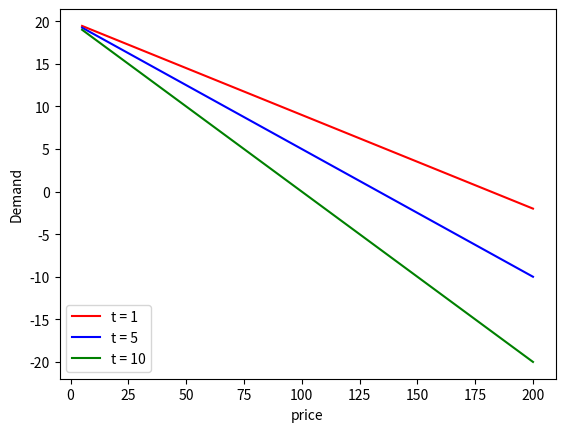

This figure's Python source:
from __future__ import division, print_function

import os
import sys
import numpy as np
import scipy.optimize as optimize
import pandas as pd
import itertools

import matplotlib.pyplot as plt

def price(x, a=200, b=10, d=10, t=np.linspace(1,10,10)):

    """Returns the price given a demand x and time t"""

    return (a - b * x) * d / (d + t)

def demand(p, a=200, b=10, d=10, t=np.linspace(1, 10, 10)):
    """"Return demand given an array of prices p for times t"""

    return 1.0 / b * ( a - p * (d + t) / d)

# Lets explore the different demand curves

price_vals = np.array([5.0, 10.0, 20.0, 30.0, 40.0, 50.0, 100.0, 200.0])
t_vals = np.array([1, 5, 10])
colors = ['red', 'blue', 'green']

for time, color in zip(t_vals, colors):
    plt.plot(price_vals, demand(price_vals, t=time), color=color, label='t = {}'.format(time))
plt.legend(loc=3)
plt.xlabel("price")
plt.ylabel("Demand")
plt.grid(False)
plt.show()

def objective(x_t, a=200, b=10, d=10, t=np.linspace(1,10,10)):
    return -1.0 * np.sum( x_t * price(x_t, a=a, b=b, d=d, t=t))

# Define constraint

def constraint_1(x_t, s_0=150):
    return s_0 - np.sum(x_t)

def constraint_2(x_t):
    return x_t

def constraint_3(x_t, a=200, b=10):
    return (a/b) - x_t

s_0 = 150
a = 200.0
b = 10.0
d = 10.0
t = np.linspace(1,10,10)

# Starting values:

x_start = 3.0 * np.ones(len(t))

# bounds on the values

bounds = tuple((0,20.0) for x in x_start)

constraints = ({'type': 'ineq', 'fun': lambda x, s_0=s_0: constraint_1(x, s_0=s_0)},
               {'type': 'ineq', 'fun': lambda x: constraint_2(x)},
               {'type': 'ineq', 'fun': lambda x, a=a, b=b: constraint_3(x, a=a, b=b)})

opt_results = optimize.minimize(objective, x_start, args=(a, b, d, t),
                                method='SLSQP', bounds=bounds, constraints=constraints)

# print(opt_results)
#
# print(np.sum(opt_results['x']))

print(np.linspace(1, 10, 10))


#     # Set price historical and demand historical
#     demand_level = None
#     np_demand_level = np.zeros(shape=(time,))
#
#     # Creating numpy array for demand_level
#     for i in range(time):
#
#         if demand_level is None:
#             demand_level = round(np.random.uniform(50, 150), 1)
#             np_demand_level[i] = demand_level
#
#         else:
#             demand_level = np.random.poisson(demand_level)
#             np_demand_level[i] = demand_level
#
#     return np_demand_level
#
# arrival_Rate = np.random.uniform(50, 150)
# sample_From_Arrival = np.random.sample(arrival_Rate)
#
# print(sample_From_Arrival)

# def linear_demand(p, m, d):
#
#     return m * p + d
#
# d_Array = create_Demand(1,10)
#
#
#
# for i in range(1,101):
#     print(linear_demand(price[i], -1, i))
#
#
# plt.plot(price, demand)
# plt.title("Price-response Function")
# plt.xlabel("Price")
# plt.ylabel("Demand")
# plt.show()